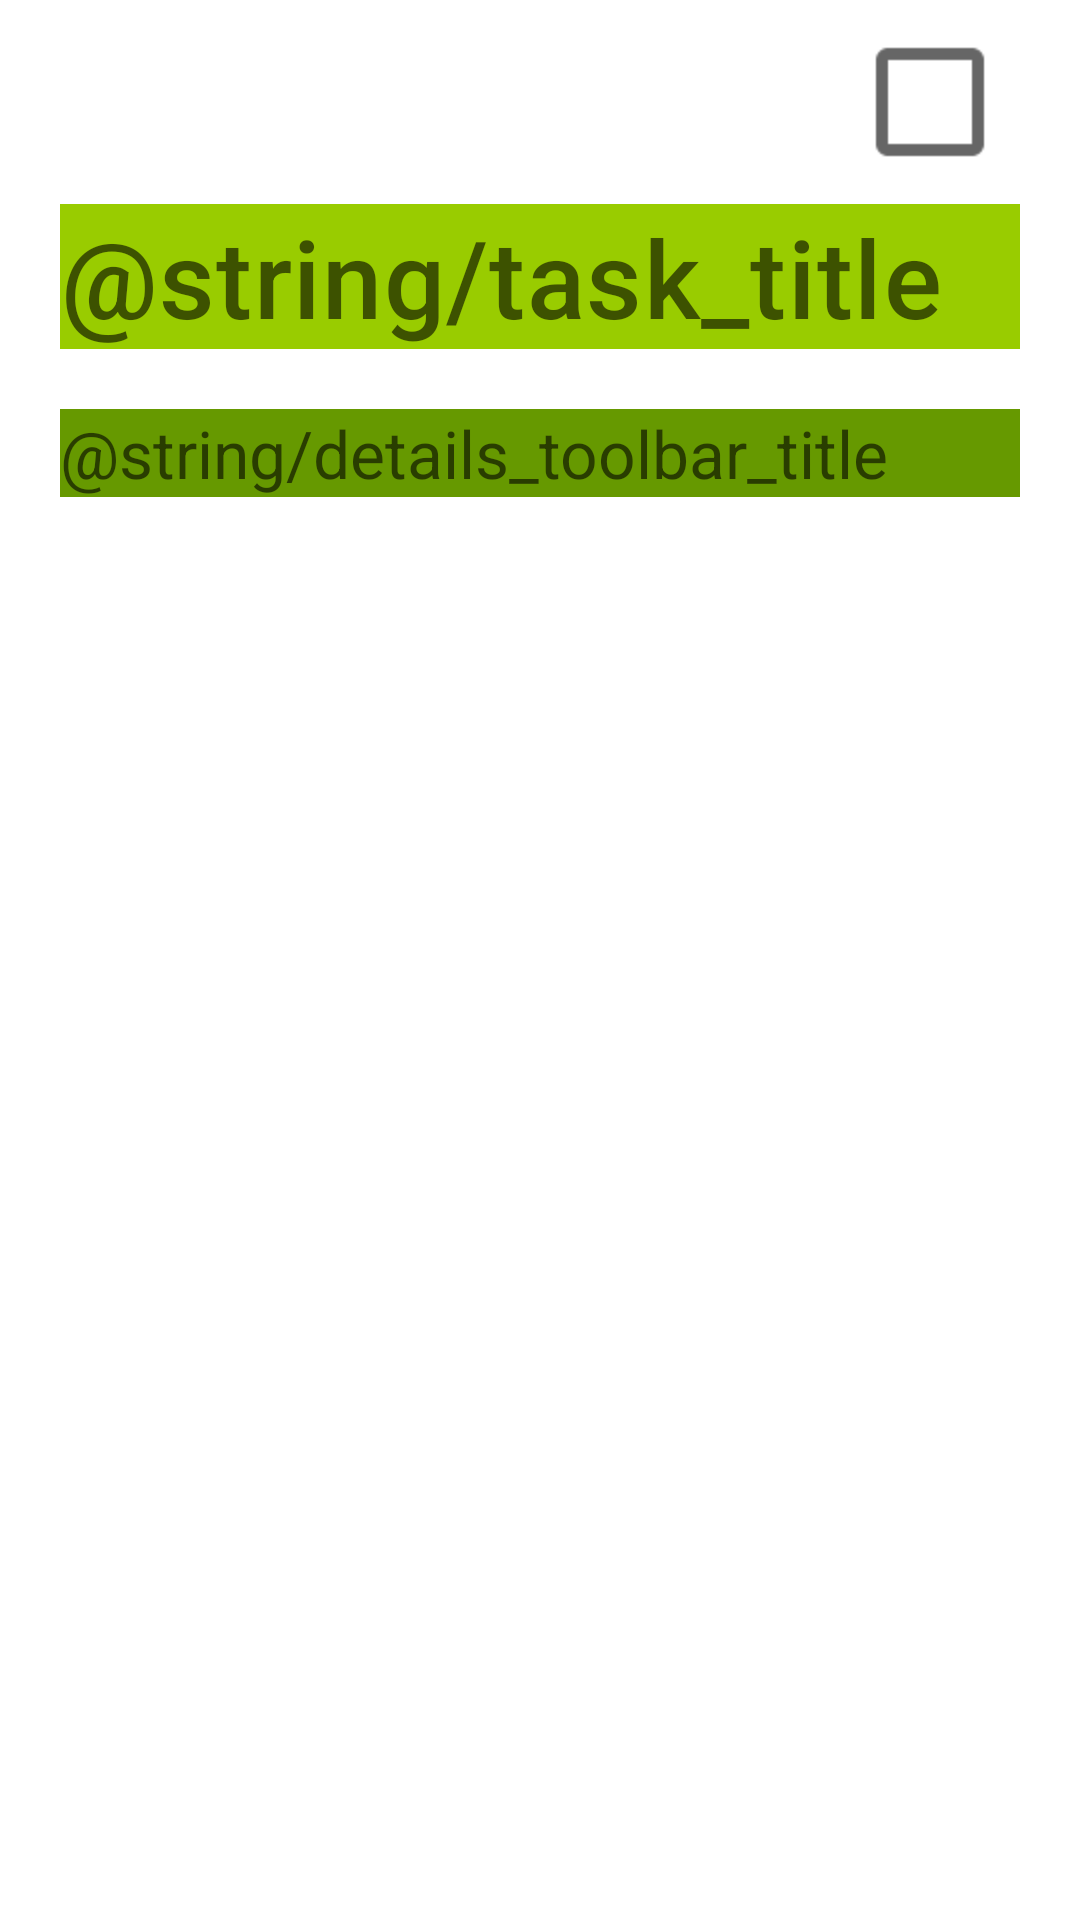

Here is an Android app screen rendered from its layout file. Give the layout XML and the strings, colors and styles it references.
<!-- AndroidManifest.xml: application theme Theme.MySimpleNotes -->
<!-- res/layout/details.xml -->
<?xml version="1.0" encoding="utf-8"?>
<androidx.coordinatorlayout.widget.CoordinatorLayout xmlns:android="http://schemas.android.com/apk/res/android"
    xmlns:app="http://schemas.android.com/apk/res-auto"
    xmlns:tools="http://schemas.android.com/tools"
    android:layout_width="match_parent"
    android:layout_height="wrap_content">

    <LinearLayout
        android:layout_width="match_parent"
        android:layout_height="match_parent"
        android:orientation="vertical"
        android:padding="@dimen/default_margin"
        app:layout_behavior="@string/appbar_scrolling_view_behavior">

        <CheckBox
            android:id="@+id/task_checkbox"
            android:layout_width="wrap_content"
            android:layout_height="wrap_content"
            android:layout_gravity="right"
            android:scaleX="2"
            android:scaleY="2" />

        <EditText
            android:id="@+id/task_title"
            android:layout_width="match_parent"
            android:layout_height="wrap_content"
            android:layout_margin="@dimen/default_margin"
            android:background="@android:color/holo_green_light"
            android:hint="@string/task_title"
            android:inputType="text"
            android:textAppearance="@style/TextAppearance.MaterialComponents.Headline6"
            android:textSize="@dimen/header_text_size"
            tools:text="@string/task_title" />

        <EditText
            android:id="@+id/task_description"
            android:layout_width="match_parent"
            android:layout_height="wrap_content"
            android:layout_margin="@dimen/default_margin"
            android:background="@android:color/holo_green_dark"
            android:gravity="start"
            android:hint="@string/details_toolbar_title"
            android:inputType="textMultiLine"
            android:textSize="@dimen/details_description_text_size"
            tools:text="@string/details_toolbar_title" />
    </LinearLayout>

</androidx.coordinatorlayout.widget.CoordinatorLayout>
<!-- resources referenced by this layout -->
<resources>
  <dimen name="default_margin">10dp</dimen>
  <dimen name="details_description_text_size">22sp</dimen>
  <dimen name="header_text_size">36sp</dimen>
  <style name="Theme.MySimpleNotes" parent="Theme.MaterialComponents.DayNight.DarkActionBar">
          
          <item name="colorPrimary">@color/purple_500</item>
          <item name="colorPrimaryVariant">@color/purple_700</item>
          <item name="colorOnPrimary">@color/white</item>
          
          <item name="colorSecondary">@color/teal_200</item>
          <item name="colorSecondaryVariant">@color/teal_700</item>
          <item name="colorOnSecondary">@color/black</item>
          
          <item name="android:statusBarColor" tools:targetApi="l">?attr/colorPrimaryVariant</item>
          
      </style>
  <!-- not gathered from this repository: default colours our renderer supplied (Android Studio template values) -->
  <color name="purple_500">#FF6200EE</color>
  <color name="purple_700">#FF3700B3</color>
  <color name="teal_200">#FF03DAC5</color>
  <color name="teal_700">#FF018786</color>
  <color name="black">#FF000000</color>
  <color name="white">#FFFFFFFF</color>
</resources>
